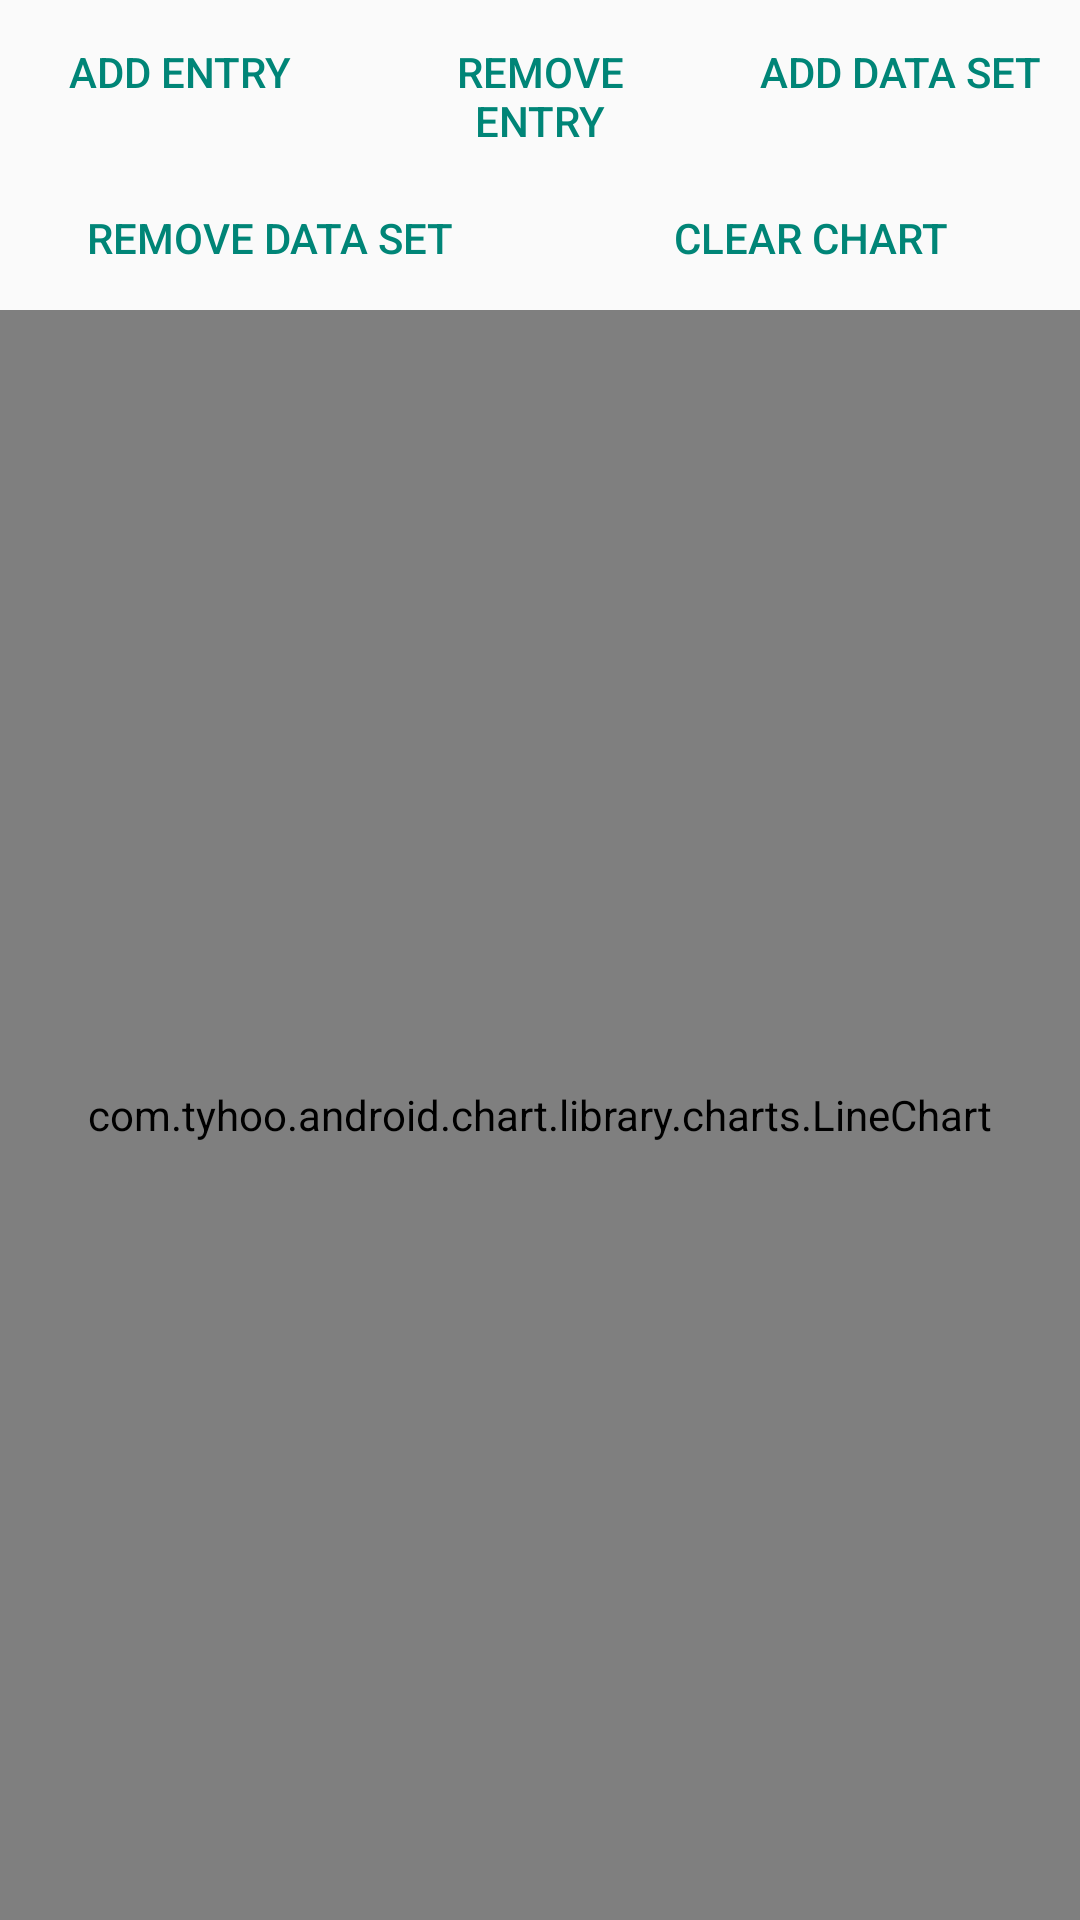

This screen was rendered from an Android layout file. Write that file and the resources it references.
<!-- AndroidManifest.xml: application theme Theme.AndroidChart -->
<!-- res/layout/activity_dynamical_adding.xml -->
<?xml version="1.0" encoding="utf-8"?>
<androidx.constraintlayout.widget.ConstraintLayout xmlns:android="http://schemas.android.com/apk/res/android"
    xmlns:app="http://schemas.android.com/apk/res-auto"
    android:layout_width="match_parent"
    android:layout_height="match_parent">

    <LinearLayout
        android:id="@+id/ll1"
        android:layout_width="match_parent"
        android:layout_height="wrap_content"
        android:orientation="horizontal"
        app:layout_constraintEnd_toEndOf="parent"
        app:layout_constraintStart_toStartOf="parent"
        app:layout_constraintTop_toTopOf="parent">

        <Button
            android:id="@+id/actionAddEntry"
            style="?android:attr/buttonBarButtonStyle"
            android:layout_width="0dp"
            android:layout_height="wrap_content"
            android:layout_weight="1"
            android:text="@string/actionAddEntry" />

        <Button
            android:id="@+id/actionRemoveEntry"
            style="?android:attr/buttonBarButtonStyle"
            android:layout_width="0dp"
            android:layout_height="wrap_content"
            android:layout_weight="1"
            android:text="@string/actionRemoveEntry" />

        <Button
            android:id="@+id/actionAddDataSet"
            style="?android:attr/buttonBarButtonStyle"
            android:layout_width="0dp"
            android:layout_height="wrap_content"
            android:layout_weight="1"
            android:text="@string/actionAddDataSet" />

    </LinearLayout>

    <LinearLayout
        android:id="@+id/ll2"
        android:layout_width="match_parent"
        android:layout_height="wrap_content"
        android:orientation="horizontal"
        app:layout_constraintEnd_toEndOf="parent"
        app:layout_constraintStart_toStartOf="parent"
        app:layout_constraintTop_toBottomOf="@id/ll1">

        <Button
            android:id="@+id/actionRemoveDataSet"
            style="?android:attr/buttonBarButtonStyle"
            android:layout_width="0dp"
            android:layout_height="wrap_content"
            android:layout_weight="1"
            android:text="@string/actionRemoveDataSet" />

        <Button
            android:id="@+id/actionClear"
            style="?android:attr/buttonBarButtonStyle"
            android:layout_width="0dp"
            android:layout_height="wrap_content"
            android:layout_weight="1"
            android:text="@string/actionClearChart" />

    </LinearLayout>

    <com.tyhoo.android.chart.library.charts.LineChart
        android:id="@+id/chart1"
        android:layout_width="0dp"
        android:layout_height="0dp"
        app:layout_constraintBottom_toBottomOf="parent"
        app:layout_constraintEnd_toEndOf="parent"
        app:layout_constraintStart_toStartOf="parent"
        app:layout_constraintTop_toBottomOf="@id/ll2" />

</androidx.constraintlayout.widget.ConstraintLayout>
<!-- resources referenced by this layout -->
<resources>
  <string name="actionAddDataSet">Add Data Set</string>
  <string name="actionAddEntry">Add Entry</string>
  <string name="actionClearChart">Clear chart</string>
  <string name="actionRemoveDataSet">Remove Data Set</string>
  <string name="actionRemoveEntry">Remove Entry</string>
  <style name="Theme.AndroidChart" parent="Base.Theme.AndroidChart" />
  <style name="Base.Theme.AndroidChart" parent="Theme.AppCompat.DayNight.DarkActionBar">
          
          
      </style>
</resources>
